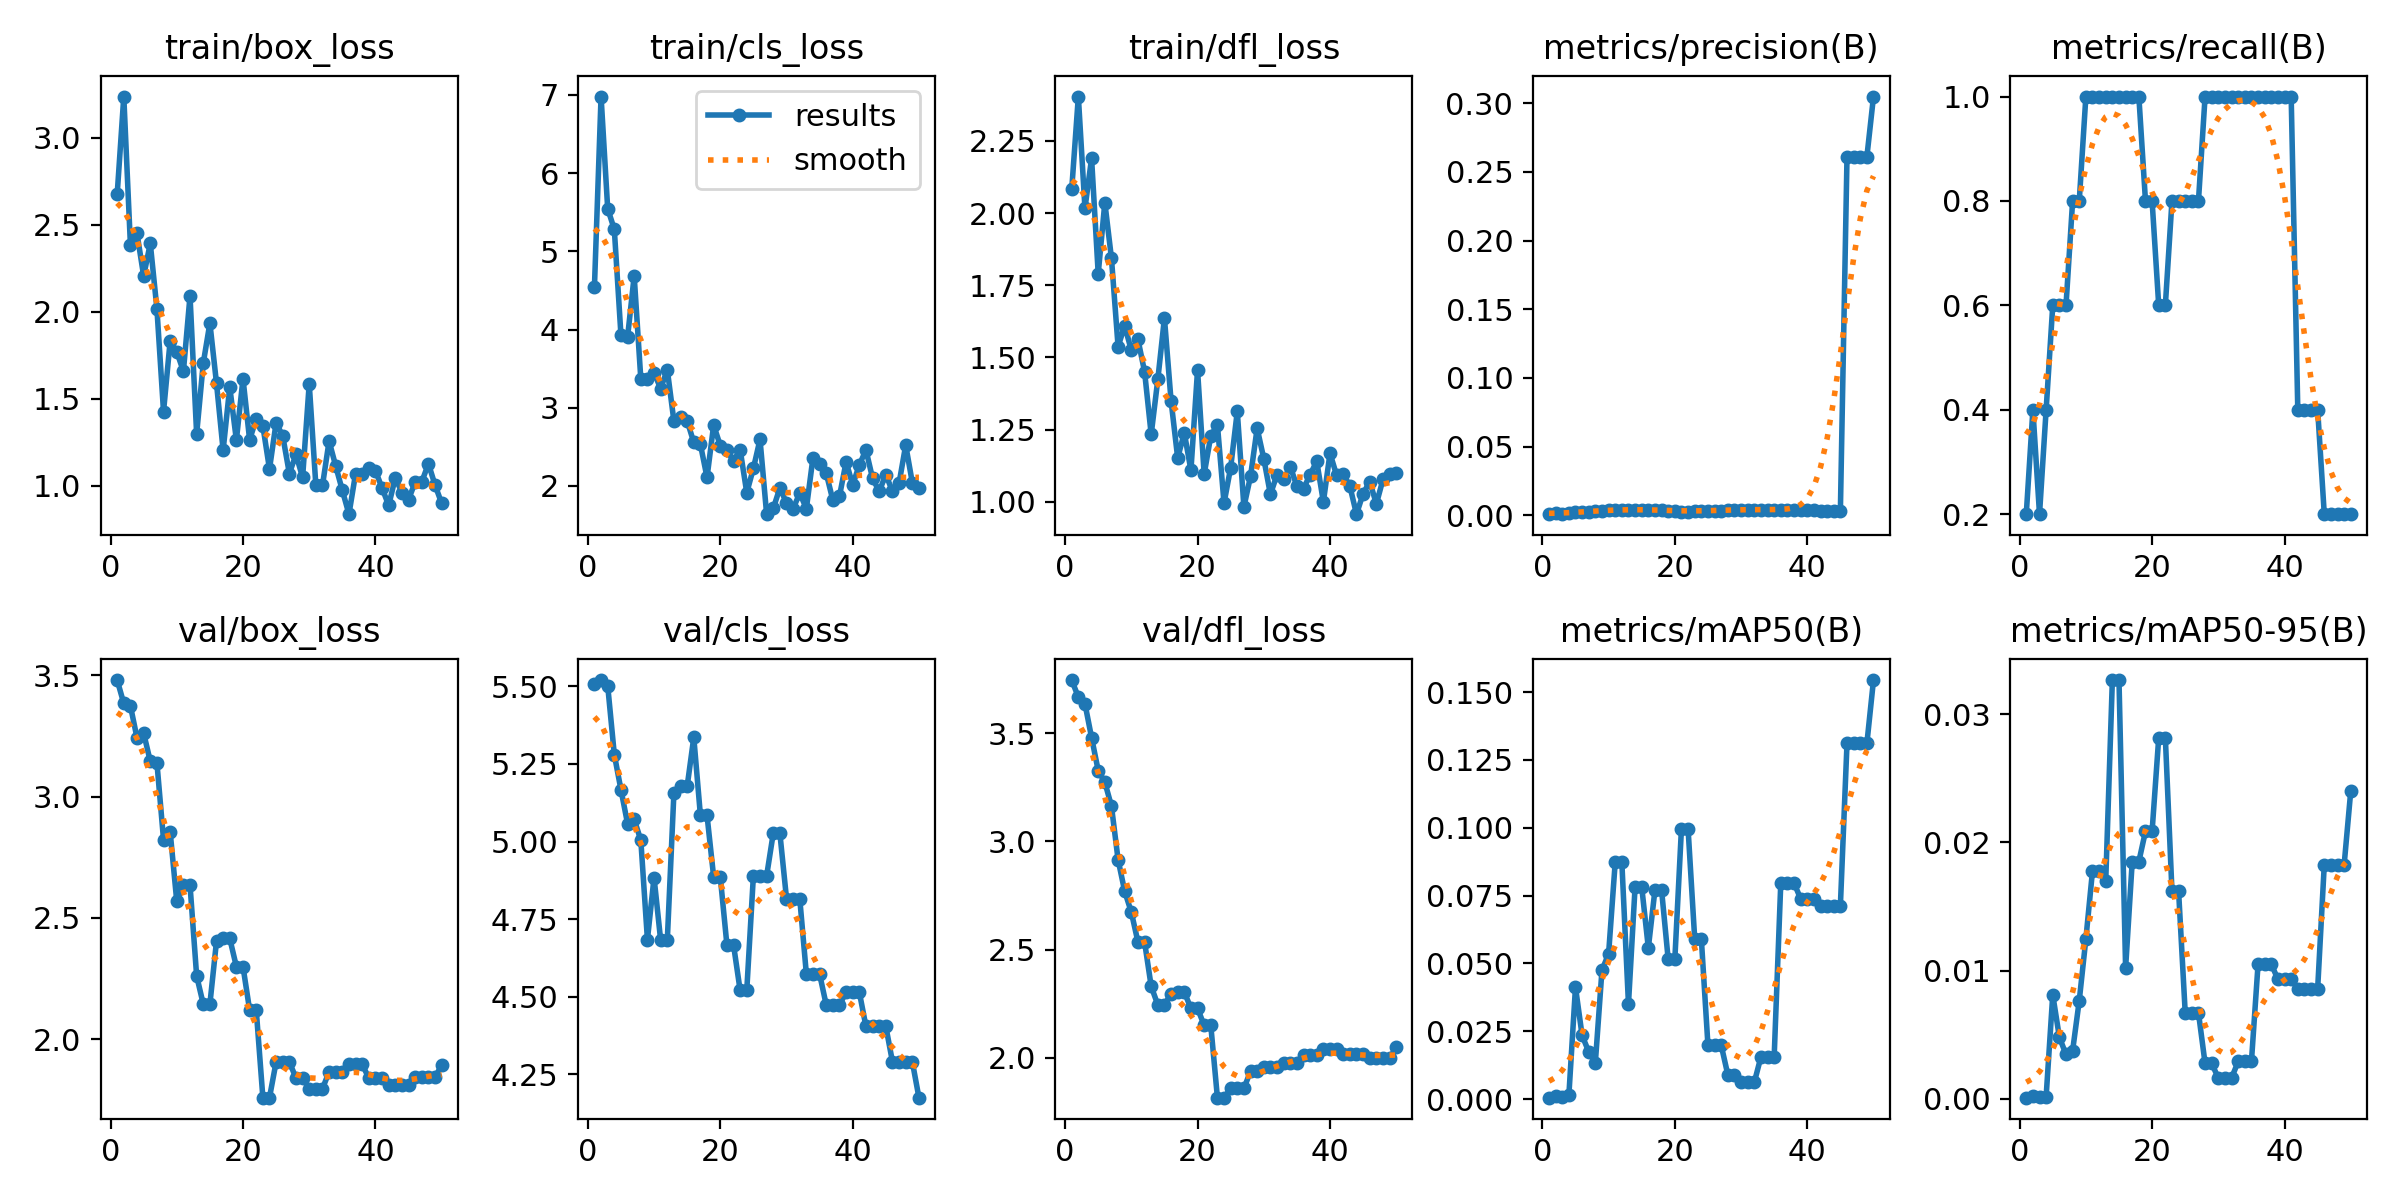

The table this chart was drawn from, first rows:
epoch, time, train/box_loss, train/cls_loss, train/dfl_loss, metrics/precision(B), metrics/recall(B), metrics/mAP50(B), metrics/mAP50-95(B), val/box_loss, val/cls_loss, val/dfl_loss, lr/pg0, lr/pg1, lr/pg2
1, 7.355, 2.674, 4.545, 2.082, 0.00083, 0.2, 0.00051, 0.0001, 3.48, 5.507, 3.745, 2e-05, 2e-05, 2e-05
2, 14.26, 3.236, 6.98, 2.403, 0.00167, 0.4, 0.00118, 0.00022, 3.384, 5.521, 3.666, 5.8812e-05, 5.8812e-05, 5.8812e-05
3, 20.99, 2.385, 5.546, 2.016, 0.00083, 0.2, 0.00058, 0.00012, 3.374, 5.503, 3.635, 9.604e-05, 9.604e-05, 9.604e-05
4, 29.19, 2.45, 5.281, 2.189, 0.00167, 0.4, 0.0014, 0.00019, 3.241, 5.28, 3.479, 0.0001317, 0.0001317, 0.0001317
5, 36.42, 2.206, 3.932, 1.79, 0.0025, 0.6, 0.04121, 0.00812, 3.261, 5.167, 3.327, 0.0001657, 0.0001657, 0.0001657
6, 42.8, 2.393, 3.901, 2.036, 0.0025, 0.6, 0.02344, 0.00481, 3.145, 5.058, 3.273, 0.0001982, 0.0001982, 0.0001982
7, 48.61, 2.018, 4.686, 1.843, 0.0025, 0.6, 0.01743, 0.00347, 3.14, 5.071, 3.163, 0.0002291, 0.0002291, 0.0002291
8, 54.72, 1.427, 3.37, 1.538, 0.00333, 0.8, 0.01347, 0.00377, 2.822, 5.005, 2.915, 0.0002584, 0.0002584, 0.0002584
9, 60.24, 1.833, 3.371, 1.61, 0.00333, 0.8, 0.04748, 0.00766, 2.855, 4.684, 2.77, 0.0002861, 0.0002861, 0.0002861
10, 66.91, 1.771, 3.448, 1.525, 0.00417, 1, 0.05354, 0.01247, 2.568, 4.884, 2.673, 0.0003123, 0.0003123, 0.0003123
11, 73.16, 1.658, 3.245, 1.562, 0.00417, 1, 0.08729, 0.01777, 2.635, 4.681, 2.536, 0.0003368, 0.0003368, 0.0003368
12, 78.94, 2.091, 3.486, 1.451, 0.00417, 1, 0.08729, 0.01777, 2.635, 4.681, 2.536, 0.0003598, 0.0003598, 0.0003598
13, 91.19, 1.298, 2.828, 1.234, 0.00417, 1, 0.03502, 0.01702, 2.261, 5.156, 2.331, 0.0003812, 0.0003812, 0.0003812
14, 100.7, 1.705, 2.883, 1.424, 0.00417, 1, 0.07822, 0.03265, 2.145, 5.178, 2.245, 0.000401, 0.000401, 0.000401
15, 109.3, 1.935, 2.832, 1.636, 0.00417, 1, 0.07822, 0.03265, 2.145, 5.178, 2.245, 0.0004192, 0.0004192, 0.0004192
16, 118.5, 1.589, 2.555, 1.35, 0.00417, 1, 0.0557, 0.01021, 2.404, 5.336, 2.297, 0.0004359, 0.0004359, 0.0004359
17, 129.9, 1.205, 2.531, 1.152, 0.00417, 1, 0.07705, 0.0185, 2.415, 5.084, 2.304, 0.0004509, 0.0004509, 0.0004509
18, 140.6, 1.569, 2.108, 1.239, 0.00417, 1, 0.07705, 0.0185, 2.415, 5.084, 2.304, 0.0004644, 0.0004644, 0.0004644
19, 151.4, 1.264, 2.777, 1.109, 0.00333, 0.8, 0.05144, 0.02086, 2.299, 4.886, 2.229, 0.0004763, 0.0004763, 0.0004763
20, 160.6, 1.616, 2.515, 1.456, 0.00333, 0.8, 0.05144, 0.02086, 2.299, 4.886, 2.229, 0.0004866, 0.0004866, 0.0004866
21, 168.5, 1.265, 2.456, 1.096, 0.0025, 0.6, 0.09968, 0.02815, 2.12, 4.667, 2.15, 0.0004953, 0.0004953, 0.0004953
22, 179.6, 1.386, 2.319, 1.229, 0.0025, 0.6, 0.09968, 0.02815, 2.12, 4.667, 2.15, 0.0005024, 0.0005024, 0.0005024
23, 188.5, 1.345, 2.463, 1.267, 0.00333, 0.8, 0.05915, 0.0162, 1.759, 4.52, 1.817, 0.000508, 0.000508, 0.000508
24, 197, 1.097, 1.913, 0.9957, 0.00333, 0.8, 0.05915, 0.0162, 1.759, 4.52, 1.817, 0.0005119, 0.0005119, 0.0005119
25, 205.7, 1.363, 2.223, 1.119, 0.00333, 0.8, 0.01987, 0.00672, 1.907, 4.889, 1.859, 0.0005143, 0.0005143, 0.0005143
26, 213.8, 1.287, 2.594, 1.313, 0.00333, 0.8, 0.01987, 0.00672, 1.907, 4.889, 1.859, 0.0005151, 0.0005151, 0.0005151
27, 222.5, 1.072, 1.638, 0.9825, 0.00333, 0.8, 0.01987, 0.00672, 1.907, 4.889, 1.859, 0.0005143, 0.0005143, 0.0005143
28, 230.2, 1.181, 1.711, 1.089, 0.00417, 1, 0.00899, 0.00277, 1.84, 5.027, 1.939, 0.0005119, 0.0005119, 0.0005119
29, 237.2, 1.049, 1.974, 1.255, 0.00417, 1, 0.00899, 0.00277, 1.84, 5.027, 1.939, 0.000508, 0.000508, 0.000508
30, 246.5, 1.587, 1.781, 1.15, 0.00417, 1, 0.00616, 0.00163, 1.796, 4.816, 1.959, 0.0005024, 0.0005024, 0.0005024
31, 253.5, 1.004, 1.708, 1.026, 0.00417, 1, 0.00616, 0.00163, 1.796, 4.816, 1.959, 0.0004953, 0.0004953, 0.0004953
32, 261.6, 1.003, 1.907, 1.094, 0.00417, 1, 0.00616, 0.00163, 1.796, 4.816, 1.959, 0.0004866, 0.0004866, 0.0004866
33, 269.2, 1.258, 1.709, 1.078, 0.00417, 1, 0.01552, 0.00292, 1.866, 4.572, 1.976, 0.0004763, 0.0004763, 0.0004763
34, 276.1, 1.115, 2.362, 1.122, 0.00417, 1, 0.01552, 0.00292, 1.866, 4.572, 1.976, 0.0004644, 0.0004644, 0.0004644
35, 281.4, 0.9749, 2.28, 1.055, 0.00417, 1, 0.01552, 0.00292, 1.866, 4.572, 1.976, 0.000451, 0.000451, 0.000451
36, 287.8, 0.8382, 2.162, 1.046, 0.00417, 1, 0.07964, 0.0105, 1.896, 4.473, 2.015, 0.0004359, 0.0004359, 0.0004359
37, 293.3, 1.071, 1.816, 1.094, 0.00417, 1, 0.07964, 0.0105, 1.896, 4.473, 2.015, 0.0004193, 0.0004193, 0.0004193
38, 298, 1.07, 1.868, 1.141, 0.00417, 1, 0.07964, 0.0105, 1.896, 4.473, 2.015, 0.0004011, 0.0004011, 0.0004011
39, 303, 1.104, 2.306, 1, 0.00417, 1, 0.0738, 0.00933, 1.841, 4.514, 2.04, 0.0003813, 0.0003813, 0.0003813
40, 309.7, 1.088, 2.013, 1.168, 0.00417, 1, 0.0738, 0.00933, 1.841, 4.514, 2.04, 0.0003599, 0.0003599, 0.0003599
41, 316, 0.9879, 2.268, 1.092, 0.00417, 1, 0.0738, 0.00933, 1.841, 4.514, 2.04, 0.000337, 0.000337, 0.000337
42, 322, 0.8886, 2.46, 1.096, 0.00343, 0.4, 0.07131, 0.0086, 1.811, 4.404, 2.016, 0.0003124, 0.0003124, 0.0003124
43, 328.2, 1.048, 2.095, 1.054, 0.00343, 0.4, 0.07131, 0.0086, 1.811, 4.404, 2.016, 0.0002863, 0.0002863, 0.0002863
44, 334.3, 0.9616, 1.93, 0.9575, 0.00343, 0.4, 0.07131, 0.0086, 1.811, 4.404, 2.016, 0.0002586, 0.0002586, 0.0002586
45, 341.5, 0.9216, 2.145, 1.028, 0.00343, 0.4, 0.07131, 0.0086, 1.811, 4.404, 2.016, 0.0002293, 0.0002293, 0.0002293
46, 348.3, 1.023, 1.93, 1.07, 0.2611, 0.2, 0.1311, 0.01826, 1.845, 4.29, 1.998, 0.0001984, 0.0001984, 0.0001984
47, 354.6, 1.024, 2.035, 0.9931, 0.2611, 0.2, 0.1311, 0.01826, 1.845, 4.29, 1.998, 0.0001659, 0.0001659, 0.0001659
48, 360.8, 1.128, 2.521, 1.078, 0.2611, 0.2, 0.1311, 0.01826, 1.845, 4.29, 1.998, 0.0001319, 0.0001319, 0.0001319
49, 368.1, 1.005, 2.041, 1.097, 0.2611, 0.2, 0.1311, 0.01826, 1.845, 4.29, 1.998, 9.6224e-05, 9.6224e-05, 9.6224e-05
50, 375.4, 0.9006, 1.977, 1.099, 0.3049, 0.2, 0.1544, 0.02402, 1.892, 4.174, 2.05, 5.9004e-05, 5.9004e-05, 5.9004e-05
